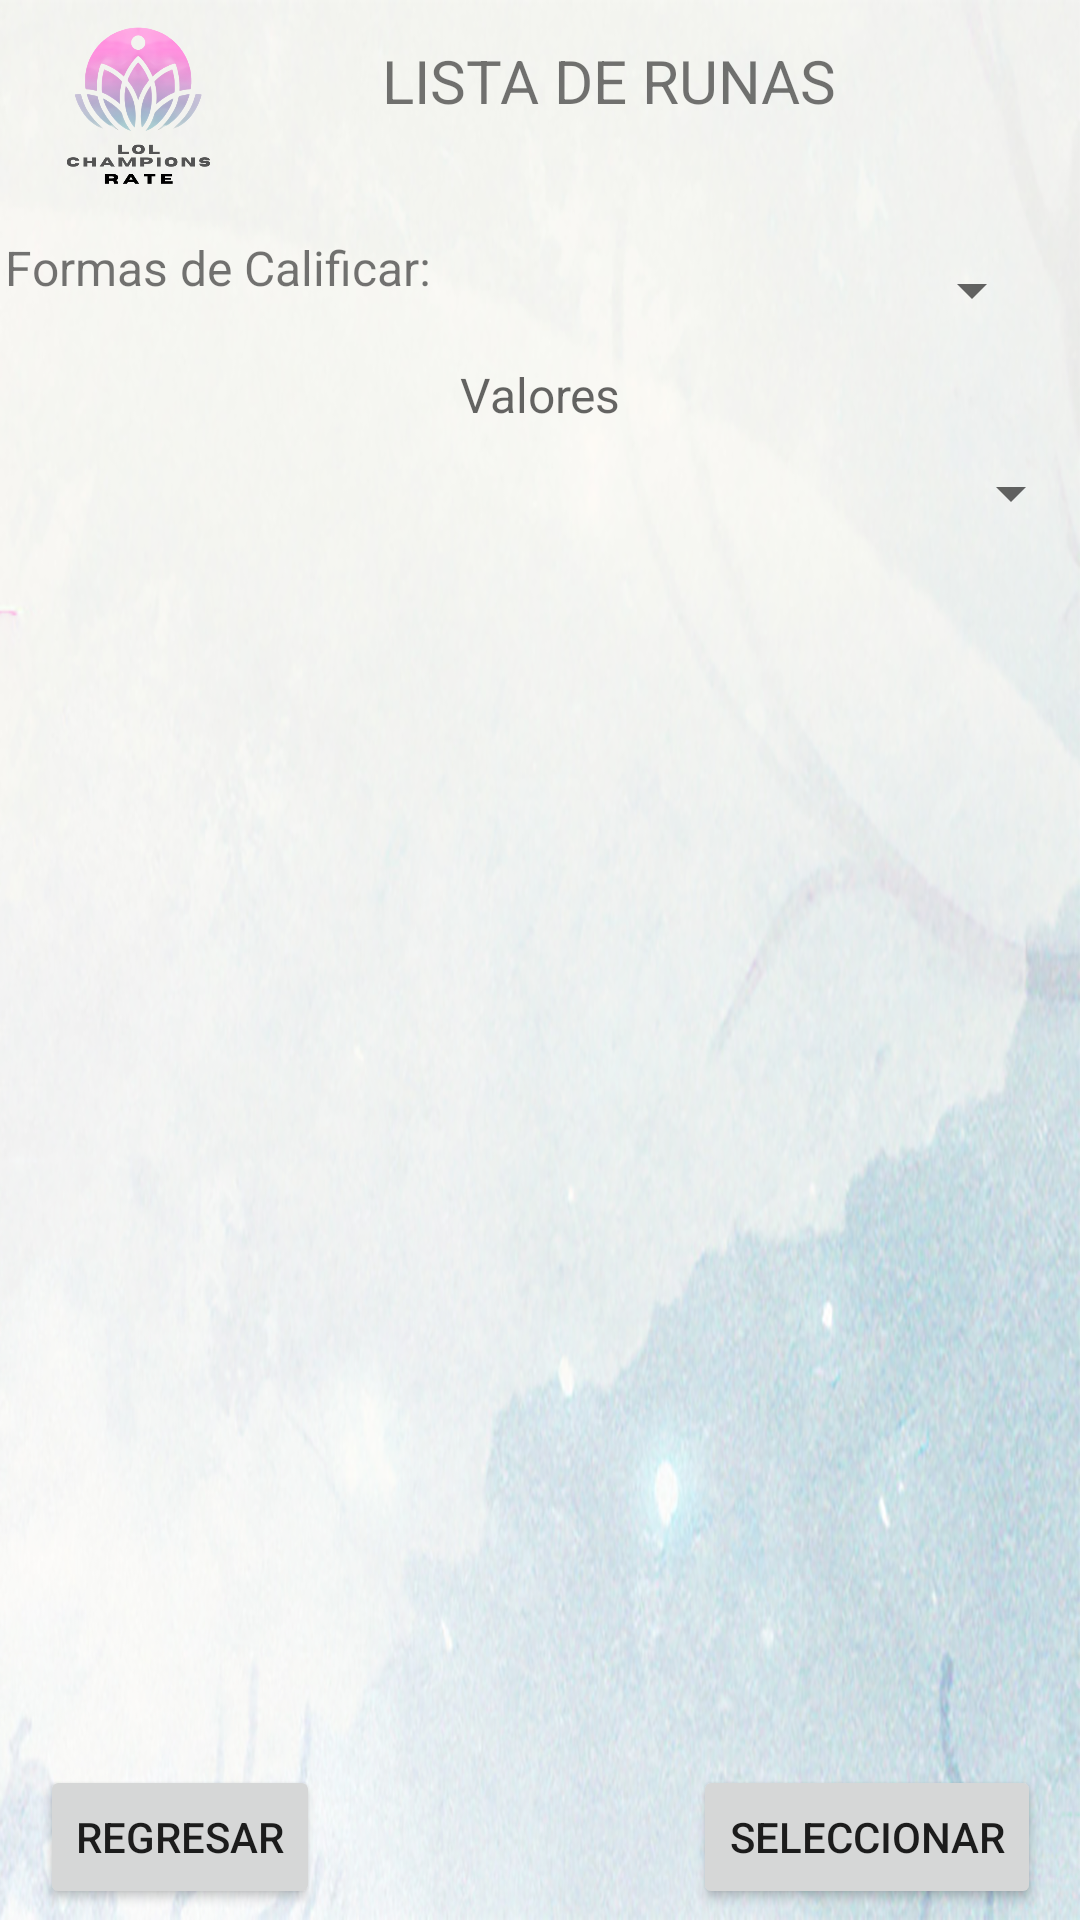

Layout XML and referenced resources for this Android screen:
<!-- AndroidManifest.xml: application theme Theme.ProyectoFinalTopicos -->
<!-- res/layout/activity_a2_lista_de_runas.xml -->
<?xml version="1.0" encoding="utf-8"?>
<androidx.constraintlayout.widget.ConstraintLayout xmlns:android="http://schemas.android.com/apk/res/android"
    xmlns:app="http://schemas.android.com/apk/res-auto"
    xmlns:tools="http://schemas.android.com/tools"
    android:layout_width="match_parent"
    android:layout_height="match_parent"
    android:background="@drawable/f1"
    tools:context=".A2_ListaDeRunas">


    <Button
        android:id="@+id/button7"
        android:layout_width="wrap_content"
        android:layout_height="wrap_content"
        android:onClick="btn_A1Regresar"
        android:text="Regresar"
        app:layout_constraintBottom_toBottomOf="parent"
        app:layout_constraintEnd_toEndOf="parent"
        app:layout_constraintHorizontal_bias="0.05"
        app:layout_constraintStart_toStartOf="parent"
        app:layout_constraintTop_toTopOf="parent"
        app:layout_constraintVertical_bias="0.994" />

    <Button
        android:id="@+id/button8"
        android:layout_width="wrap_content"
        android:layout_height="wrap_content"
        android:text="Seleccionar"
        app:layout_constraintBottom_toBottomOf="parent"
        app:layout_constraintEnd_toEndOf="parent"
        app:layout_constraintHorizontal_bias="0.947"
        app:layout_constraintStart_toStartOf="parent"
        app:layout_constraintTop_toTopOf="parent"
        app:layout_constraintVertical_bias="0.994" />

    <Spinner
        android:id="@+id/spin_RuneMain3"
        android:layout_width="361dp"
        android:layout_height="32dp"
        app:layout_constraintBottom_toBottomOf="parent"
        app:layout_constraintEnd_toEndOf="parent"
        app:layout_constraintStart_toStartOf="parent"
        app:layout_constraintTop_toTopOf="parent"
        app:layout_constraintVertical_bias="0.244" />

    <TextView
        android:id="@+id/textView13"
        android:layout_width="360dp"
        android:layout_height="24dp"
        android:hint="Valores"
        android:textAlignment="center"
        android:textSize="16sp"
        app:layout_constraintBottom_toBottomOf="parent"
        app:layout_constraintEnd_toEndOf="parent"
        app:layout_constraintHorizontal_bias="0.561"
        app:layout_constraintStart_toStartOf="parent"
        app:layout_constraintTop_toTopOf="parent"
        app:layout_constraintVertical_bias="0.196" />

    <Spinner
        android:id="@+id/spin_TipoCalif"
        android:layout_width="217dp"
        android:layout_height="38dp"
        app:layout_constraintBottom_toBottomOf="parent"
        app:layout_constraintEnd_toEndOf="parent"
        app:layout_constraintHorizontal_bias="0.917"
        app:layout_constraintStart_toStartOf="parent"
        app:layout_constraintTop_toTopOf="parent"
        app:layout_constraintVertical_bias="0.129" />

    <TextView
        android:id="@+id/textView12"
        android:layout_width="163dp"
        android:layout_height="29dp"
        android:text="Formas de Calificar:"
        android:textSize="16sp"
        app:layout_constraintBottom_toBottomOf="parent"
        app:layout_constraintEnd_toEndOf="parent"
        app:layout_constraintHorizontal_bias="0.008"
        app:layout_constraintStart_toStartOf="parent"
        app:layout_constraintTop_toTopOf="parent"
        app:layout_constraintVertical_bias="0.128" />

    <TextView
        android:id="@+id/textView8"
        android:layout_width="251dp"
        android:layout_height="35dp"
        android:text="LISTA DE RUNAS"
        android:textAlignment="center"
        android:textSize="20sp"
        app:layout_constraintBottom_toBottomOf="parent"
        app:layout_constraintEnd_toEndOf="parent"
        app:layout_constraintHorizontal_bias="0.712"
        app:layout_constraintStart_toStartOf="parent"
        app:layout_constraintTop_toTopOf="parent"
        app:layout_constraintVertical_bias="0.022" />

    <ImageView
        android:id="@+id/imageView3"
        android:layout_width="67dp"
        android:layout_height="62dp"
        app:layout_constraintBottom_toBottomOf="parent"
        app:layout_constraintEnd_toEndOf="parent"
        app:layout_constraintHorizontal_bias="0.043"
        app:layout_constraintStart_toStartOf="parent"
        app:layout_constraintTop_toTopOf="parent"
        app:layout_constraintVertical_bias="0.008"
        app:srcCompat="@drawable/logo" />

    <androidx.recyclerview.widget.RecyclerView
        android:layout_width="365dp"
        android:layout_height="423dp"
        app:layout_constraintBottom_toBottomOf="parent"
        app:layout_constraintEnd_toEndOf="parent"
        app:layout_constraintHorizontal_bias="0.543"
        app:layout_constraintStart_toStartOf="parent"
        app:layout_constraintTop_toTopOf="parent"
        app:layout_constraintVertical_bias="0.707" />

</androidx.constraintlayout.widget.ConstraintLayout>
<!-- resources referenced by this layout -->
<resources>
  <!-- drawable f1: png bitmap (drawable, 1003585 bytes) -->
  <!-- drawable logo: png bitmap (drawable-xxxhdpi, 100436 bytes) -->
  <style name="Theme.ProyectoFinalTopicos" parent="Theme.MaterialComponents.DayNight.NoActionBar">
          
          <item name="colorPrimary">@color/purple_500</item>
          <item name="colorPrimaryVariant">@color/purple_700</item>
          <item name="colorOnPrimary">@color/white</item>
          
          <item name="colorSecondary">@color/teal_200</item>
          <item name="colorSecondaryVariant">@color/teal_700</item>
          <item name="colorOnSecondary">@color/black</item>
          
          <item name="android:statusBarColor" tools:targetApi="l">?attr/colorPrimaryVariant</item>
          
      </style>
  <!-- not gathered from this repository: default colours our renderer supplied (Android Studio template values) -->
  <color name="purple_500">#FF6200EE</color>
  <color name="purple_700">#FF3700B3</color>
  <color name="teal_200">#FF03DAC5</color>
  <color name="teal_700">#FF018786</color>
  <color name="black">#FF000000</color>
  <color name="white">#FFFFFFFF</color>
</resources>
